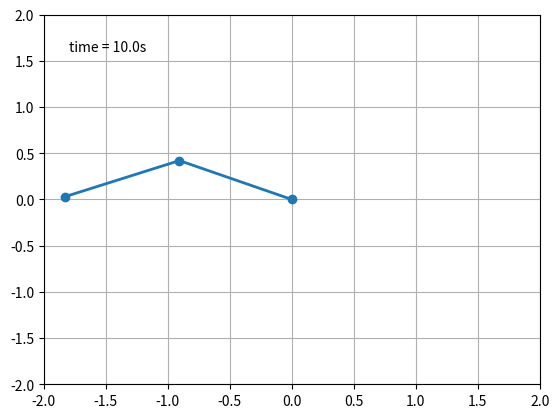

Recreate this plot in Python. (Note: this script raises an exception after producing the figure.)
from numpy import sin, cos
import numpy as np
import matplotlib.pyplot as plt
import scipy.integrate as integrate
import matplotlib.animation as animation
from mpl_toolkits import mplot3d
from scipy import optimize
plt.close('all')

#Choose yes or no 

#Video simulation of pendulum
Simulation ='yes'
#Plot of energy as function of time.
Energy ='no'
#Plot of theta 2 for two simulations with different time steps
Quality ='no'
#Creates a poincare section holding theta 1 = 0.
Poincare ='no'
#Detailed calculations of Lyapunov exponents for each 
#coordinate and prints the largest one
DetailLyapunov ='no'
#Runs an experiment where some of the exponents are increased stepwise 
#and for each increase a Lyapunov exponent is calculated.
Experiment ='no'

#Parameter conditions are specified.
G = 9.8  # acceleration due to gravity, in m/s^2
L1 = 1.0  # length of pendulum 1 in m
L2 = 1.0  # length of pendulum 2 in m
M1 = 1.0  # mass of pendulum 1 in kg
M2 = 1.0  # mass of pendulum 2 in kg


#Defining the derivatives of the four coordinates, 
#to be used in the differential equation solver function
#for instance, dydx[0] is the derivative of theta 1. In this case that 
#is omega 1. The more complicated derivatives are from the differential
#equations.
def derivs(state, t):

    dydx = np.zeros_like(state)
    dydx[0] = state[1]

    del_ = state[2] - state[0]
    den1 = (M1 + M2)*L1 - M2*L1*cos(del_)*cos(del_)
    dydx[1] = (M2*L1*state[1]*state[1]*sin(del_)*cos(del_) +
               M2*G*sin(state[2])*cos(del_) +
               M2*L2*state[3]*state[3]*sin(del_) -
               (M1 + M2)*G*sin(state[0]))/den1

    dydx[2] = state[3]

    den2 = (L2/L1)*den1
    dydx[3] = (-M2*L2*state[3]*state[3]*sin(del_)*cos(del_) +
               (M1 + M2)*G*sin(state[0])*cos(del_) -
               (M1 + M2)*L1*state[1]*state[1]*sin(del_) -
               (M1 + M2)*G*sin(state[2]))/den2

    return dydx


#Creates a time array for use throughout the analysis.
dt = 0.05
length = 10
t = np.arange(0.0, length, dt)

#th1 and th2 are the initial angles (degrees)
#w10 and w20 are the initial angular velocities (degrees per second)
th1= 145
w1 = 0
th2= 145
w2 = 0

#The initial state is defined and transformed to radians
state = np.radians([th1, w1, th2, w2])

#The coordinates are simulated using pythons simulation method.
y = integrate.odeint(derivs, state, t)

#Changing back the coordinated to cartesian coordinated for video
#simulation.
x1 = L1*sin(y[:, 0])
y1 = -L1*cos(y[:, 0])
x2 = L2*sin(y[:, 2]) + x1
y2 = -L2*cos(y[:, 2]) + y1

#Simulates the double pendulum.
if Simulation == 'yes':
    fig = plt.figure()
    ax = fig.add_subplot(111, autoscale_on=False, xlim=(-2, 2), \
    ylim=(-2, 2))
    ax.grid()
    
    line, = ax.plot([], [], 'o-', lw=2)
    time_template = 'time = %.1fs'
    time_text = ax.text(0.05, 0.9, '', transform=ax.transAxes)

    def init():
        line.set_data([], [])
        time_text.set_text('')
        return line, time_text
    
    def animate(i):
        thisx = [0, x1[i], x2[i]]
        thisy = [0, y1[i], y2[i]]
        
        line.set_data(thisx, thisy)
        time_text.set_text(time_template % (i*dt))
        return line, time_text
    
    ani = animation.FuncAnimation(fig, animate, np.arange(1, len(y)), \
    interval=25, blit=True, init_func=init)
    
    ani.save('double_pendulum.mp4', fps=15)
    plt.show()


if Energy == 'yes':
    #Calculates and plots the energi of the system. The energy is the 
    #same that is defined in the Lagrangian. Since the system is 
    #conservative, the energy should remain constant.
    kinenergi = 1/2*M1*L1**2*(y[:,1])**2+1/2*M2*(L1**2*(y[:,1])**2+ \
    L2**2*(y[:,3])**2+2*L1*L2*y[:,3]*y[:,1]*np.cos(y[:,0]-y[:,2]))
    potenergi = -M1*G*L1*np.cos(y[:,0])-M2*G*L1*np.cos(y[:,0])- \
    M2*G*L2*np.cos(y[:,2])
    energi = kinenergi+potenergi
    
    fig = plt.figure()
    plt.plot(t,energi,c='r',label='Total Energy')
    plt.plot(t,potenergi,c='g',label='Potential Energy')
    plt.plot(t,kinenergi,c='b',label='Kinetic Energy')
    plt.xlabel('Time (s)',fontsize=60)
    plt.ylabel('Energy (J)',fontsize=60)
    #plt.title('Energi of system over time',fontsize=30)
    #plt.legend(fontsize=50)
    plt.tick_params(axis='both', which='major', labelsize=50)
    plt.tick_params(axis='both', which='minor', labelsize=50)


if Quality == 'yes':
    #Plots two simulations with different time steps to check quality.
    #dtny is the new time step to be compared with the one defined 
    #earlier.
    dtny = 0.005
    tny = np.arange(0.0,length,dtny)
    #yny is the new coordinates simulated with the new time step.
    yny = integrate.odeint(derivs, state, tny)
    #Now theta 2 is plottet for both simulations to see if they diverge.
    fig = plt.figure()
    plt.plot(t,y[:,2]/np.pi,c='r',label='Simulation with time step=%f'%(dt))
    plt.plot(tny,yny[:,2]/np.pi,c='g',\
    label='Simulation with time step=%f'%(dtny))
    plt.xlabel('Time (s)',fontsize=60)
    plt.ylabel(r'$\theta_2 (\pi)$',fontsize=60)
    #plt.title('',fontsize=30)
    #plt.legend(fontsize=40)
    plt.tick_params(axis='both', which='major', labelsize=50)
    plt.tick_params(axis='both', which='minor', labelsize=50)


#Creating Poincare section for theta1 = 0
if Poincare == 'yes':
    zero = np.array([])
    #We sort through theta 1 to find the points in which it passes 0 
    #degrees.
    for i in range(len(y[:,0])-1):
        if np.sin(y[i-1,0])<0 and np.sin(y[i,0])>0 and np.cos(y[i,0])>0 \
        or np.sin(y[i-1,0])>0 and np.sin(y[i,0])<0 and np.cos(y[i,0])>0:
            zero = np.append(zero,int(i-1))
    #zero is the array that contains the place in the array right before 
    #theta 1 crosses 0. 
    zero = zero.astype(int)
    tz = np.array([])
    ynew = np.zeros((len(zero),4))
    #We now use the points before theta 1 crosses 0 degrees 
    #to use linear equations to estimate what the coordinates were 
    #at the exact time theta 1 crossed 0.
    for i,k in zip(zero,range((len(zero)))):
        a = (y[i+1,0]-y[i,0])/(dt)
        if a > 0:
            mody = (y[i,0]%(2*np.pi))
            tzero = (2*np.pi-mody)/a    
        else:
            mody = (y[i,0]%(2*np.pi))
            tzero = (-mody)/a
        tz = np.append(tz,tzero)
        for j in range(1,4,1):
            at = (y[i+1,j]-y[i,j])/(dt)
            newvalue = y[i,j]+at*tzero
            ynew[k,j] = newvalue
    #We now plot the points in a 3d diagram to see 
    #if there are any obvious symmetries

    fig = plt.figure()
    ax = fig.add_subplot(111,projection='3d')
    ax.scatter3D(ynew[:,2],ynew[:,3], ynew[:,1],c='r',s=100)
    #plt.title('',fontsize=30)
    ax.set_zlabel(r'$\omega_1 (rad/s) $',labelpad=80,fontsize=60);
    ax.set_xlabel(r'$\theta_2 (rad) $',labelpad=80,fontsize=60)
    ax.set_ylabel(r'$\omega_2 (rad/s)$',labelpad=80,fontsize=60)
    #plt.tick_params(axis='both', which='major', labelsize=50)
    #plt.tick_params(axis='both', which='minor', labelsize=50)
    plt.tick_params(axis='both', which='major', labelsize=50)
    plt.tick_params(axis='both', which='minor', labelsize=50)


#Calculates the Lyapunov exponent for the pendulum defined in the 
#beginning.
if DetailLyapunov == 'yes':
    #Defines the small changes in starting conditions
    dth1 = 0.001
    dw1 = 0.001
    dth2 = 0.001
    dw2 = 0.001
    
    #Creates a new simulation with the initial conditions plus the 
    #small change.
    nystate = state + np.radians([dth1, dw1, dth2, dw2])
    nyy = integrate.odeint(derivs, nystate, t)
    
    #Calculating difference between each coordinate at all times.
    dy = nyy-y
    
    #Title used to create plots of exponents later.
    title = [r'$\theta_1 $',r'$\omega_1 $',r'$\theta_2 $',r'$\omega_1 $']
    
    #Array for the Lyapunov exponents for each coordinate.
    lya = np.array([])
    #Loop that finds the Lyapunov exponents for each coordinate.
    for i in range(4):
        #Finds the norm between coordinates
        norm = np.sqrt(dy[:,i]**2)
        #Plotting the norm.
        fig = plt.figure()
        plt.plot(t,norm,c='r')
        plt.xlabel('Time (s)',fontsize=60)
        plt.ylabel('Norm of difference in %s (rad)'%(title[i]), \
        fontsize=60)
        plt.tick_params(axis='both', which='major', labelsize=50)
        plt.tick_params(axis='both', which='minor', labelsize=50)
        
        #Fitting a linear regression to log(dy/dy0) 
        #to find lyaponow exponent as the slope.
        #Calculates log(dy/dy0) 
        logt1 = np.log(norm/norm[0])
        
        #Plots the log(dy/dy0) against time
        fig = plt.figure()
        plt.plot(t,logt1[:],c='r',label='Data from simulation')
        plt.xlabel('Time (s)',fontsize=60)
        plt.ylabel('Log of norm of difference in %s' %(title[i]), \
        fontsize=60)
        #plt.title('' ,fontsize = 30)
        plt.tick_params(axis='both', which='major', labelsize=50)
        plt.tick_params(axis='both', which='minor', labelsize=50)
        
        #Fits a double linear regression to the data to find the slope
        #which is the Lyapunov exponent.
        def piecewise_linear(x, x0, y0, k1, k2):
            return np.piecewise(x, [x < x0], [lambda x:k1*x + y0-k1*x0,\
            lambda x:k2*x + y0-k2*x0])
        
        val , cov = optimize.curve_fit(piecewise_linear, t, logt1)
        #Ensures that the initial slope is not picked it is does not 
        #last at least 2 seconds.
        if val[0] > 2:
            lyacoef = val[2]
        else:
            lyacoef = val[3]
        
        plt.plot(t,piecewise_linear(t,*val),color='g',\
        label='Fit with Lyaponov exponent of %f' %(lyacoef))
        plt.legend(fontsize='60')
        lya = np.append(lya,lyacoef)
        
    print(max(lya))


#Defines Lyapunov function that basically takes the initial state and 
#a small change and calculates the Lyapunov exponent exactly like in 
#the detailed case
def exponent(initial, change):
    y = integrate.odeint(derivs, initial, t)
    nyy = integrate.odeint(derivs, initial+change, t)
    dy = nyy-y
    lya = np.array([])
   
    for i in range(4):
        norm = np.sqrt(dy[:,i]**2)
    
        #Fitting a linear regression to log(dy/dy0) 
        #to find lyaponow exponent as the slope.
        logt1 = np.log(norm/norm[0])
        
        def piecewise_linear(x, x0, y0, k1, k2):
            return np.piecewise(x, [x < x0], [lambda x:k1*x + y0-k1*x0,\
            lambda x:k2*x + y0-k2*x0])
        
        val , cov = optimize.curve_fit(piecewise_linear, t, logt1)
        
        if val[0] > 2:
            lyacoef = val[2]
        else:
            lyacoef = val[3]
        lya = np.append(lya,lyacoef)
        
    return(max(lya))


#Actual experiment where Lyapunov exponents are calculated for a variety 
#of starting conditions
if Experiment == 'yes':    
    #Defines the first case
    th1 = 0.0
    w1 = 0.0
    th2 = 0.0
    w2 = 0.0
    
    #Defines the small change in coordinates.
    dth1 = 0.001
    dw1 = 0.001
    dth2 = 0.001
    dw2 = 0.001
    
    #Groups them in arrays.
    startstate = np.radians([th1, w1, th2, w2])
    delta = np.radians([dth1, dw1, dth2, dw2])
    
    #How many steps should be investigated
    ac = 180
    #Variable number 0-3. for instance 1 means that the variable will 
    #be increased by one for each step. -1/2 means that the variable is 
    #changed by minus a half for each step.
    v1 = 1
    v2 = 0
    v3 = 1
    v4 = 0
    
    #Creates array for Lyapunov exponents.
    lyafinal = ([])
    
    #Runs the experiment.
    for i in range(ac):
        state = startstate + np.radians([i*v1, i*v2, i*v3, i*v4])
        Lyapunov = exponent(state,delta)
        Lyafinal = np.append(Lyafinal,Lyapunov)
    #Creates a graph over Lyapunov exponent against step number.
    steps = np.linspace(1,ac,ac)
    plt.figure()
    plt.scatter(steps,lyafinal)
    plt.xlabel('Step #',fontsize=60)
    plt.ylabel('Lyaponov exponent',fontsize=60)
    plt.tick_params(axis='both', which='major', labelsize=50)
    plt.tick_params(axis='both', which='minor', labelsize=50)